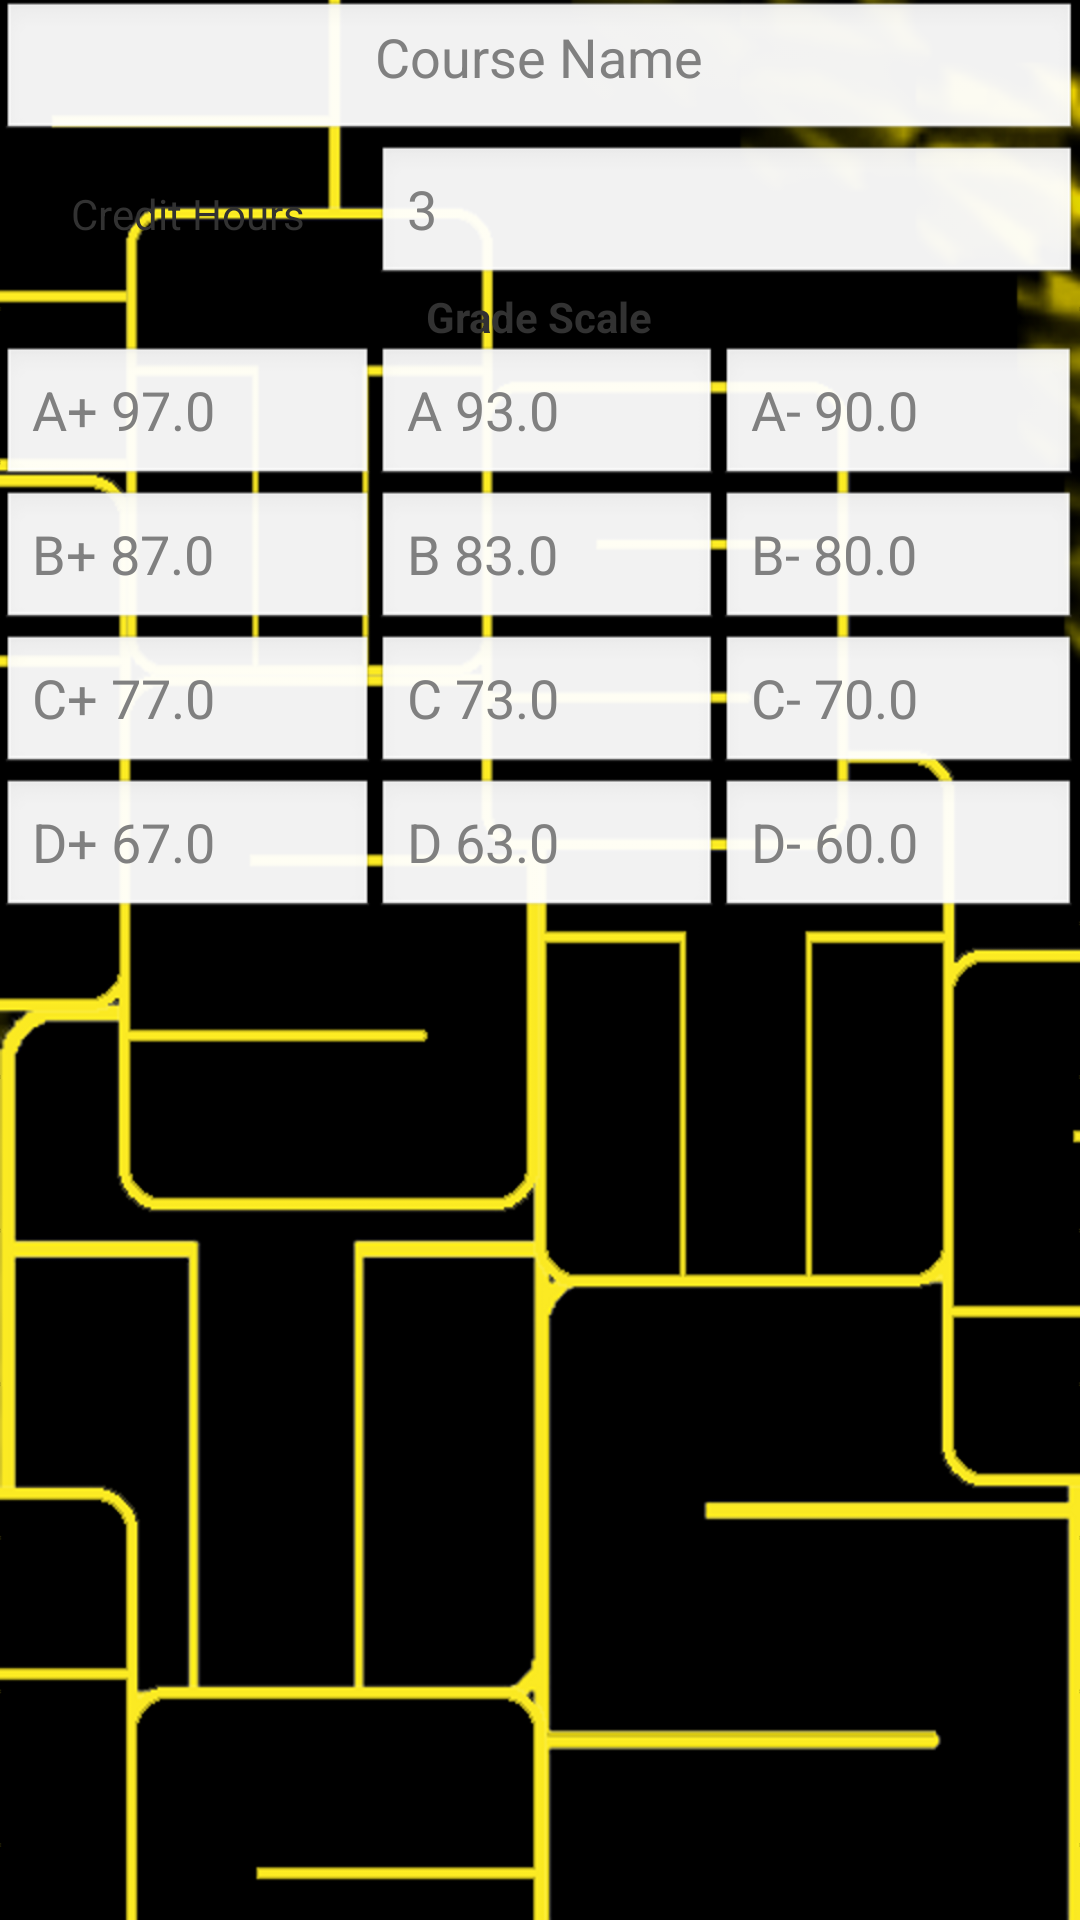

Produce the Android XML layout that renders to this screen, including the resource entries it uses.
<!-- AndroidManifest.xml: application theme AppTheme -->
<!-- res/layout/activity_inputgradescale.xml -->
<TableLayout xmlns:android="http://schemas.android.com/apk/res/android"
    android:layout_width="match_parent"
    android:layout_height="wrap_content"
    android:stretchColumns="0,1,2" >

    <TableRow>

        <EditText
            android:id="@+id/et_inputcoursename"
            android:layout_height="wrap_content"
            android:layout_span="3"
            android:gravity="center_horizontal"
            android:hint="@string/course_name_hint"
            android:singleLine="true" />
    </TableRow>

    <TableRow>

        <TextView
            android:id="@+id/tv_credithours"
            android:layout_height="wrap_content"
            android:gravity="center"
            android:text="@string/credit_hours" />

        <EditText
            android:id="@+id/et_input_credit_hours"
            android:layout_height="wrap_content"
            android:layout_span="2"
            android:hint="@string/three"
            android:inputType="number"
            android:singleLine="true" />
    </TableRow>

    <TableRow>

        <TextView
            android:id="@+id/tv_input_course"
            android:layout_width="match_parent"
            android:layout_height="wrap_content"
            android:layout_span="3"
            android:gravity="center_horizontal"
            android:singleLine="true"
            android:text="@string/input_grade_scale"
            android:textStyle="bold" />
    </TableRow>

    <TableRow>

        <EditText
            android:id="@+id/a_plus"
            android:layout_width="match_parent"
            android:layout_height="wrap_content"
            android:hint="@string/a_plus"
            android:inputType="number"
            android:singleLine="true" />

        <EditText
            android:id="@+id/a"
            android:layout_width="match_parent"
            android:layout_height="wrap_content"
            android:hint="@string/a"
            android:inputType="number"
            android:singleLine="true" />

        <EditText
            android:id="@+id/a_minus"
            android:layout_width="match_parent"
            android:layout_height="wrap_content"
            android:hint="@string/a_minus"
            android:inputType="number"
            android:singleLine="true" />
    </TableRow>

    <TableRow>

        <EditText
            android:id="@+id/b_plus"
            android:layout_width="match_parent"
            android:layout_height="wrap_content"
            android:hint="@string/b_plus"
            android:inputType="number"
            android:singleLine="true" />

        <EditText
            android:id="@+id/b"
            android:layout_width="match_parent"
            android:layout_height="wrap_content"
            android:hint="@string/b"
            android:inputType="number"
            android:singleLine="true" />

        <EditText
            android:id="@+id/b_minus"
            android:layout_width="match_parent"
            android:layout_height="wrap_content"
            android:hint="@string/b_minus"
            android:inputType="number"
            android:singleLine="true" />
    </TableRow>

    <TableRow>

        <EditText
            android:id="@+id/c_plus"
            android:layout_width="match_parent"
            android:layout_height="wrap_content"
            android:hint="@string/c_plus"
            android:inputType="number"
            android:singleLine="true" />

        <EditText
            android:id="@+id/c"
            android:layout_width="match_parent"
            android:layout_height="wrap_content"
            android:hint="@string/c"
            android:inputType="number"
            android:singleLine="true" />

        <EditText
            android:id="@+id/c_minus"
            android:layout_width="match_parent"
            android:layout_height="wrap_content"
            android:hint="@string/c_minus"
            android:inputType="number"
            android:singleLine="true" />
    </TableRow>

    <TableRow>

        <EditText
            android:id="@+id/d_plus"
            android:layout_width="match_parent"
            android:layout_height="wrap_content"
            android:hint="@string/d_plus"
            android:inputType="number"
            android:singleLine="true" />

        <EditText
            android:id="@+id/d"
            android:layout_width="match_parent"
            android:layout_height="wrap_content"
            android:hint="@string/d"
            android:inputType="number"
            android:singleLine="true" />

        <EditText
            android:id="@+id/d_minus"
            android:layout_width="match_parent"
            android:layout_height="wrap_content"
            android:hint="@string/d_minus"
            android:inputType="number"
            android:singleLine="true" />
    </TableRow>

</TableLayout>
<!-- resources referenced by this layout -->
<resources>
  <string name="a">A    93.0</string>
  <string name="a_minus">A-    90.0</string>
  <string name="a_plus">A+    97.0</string>
  <string name="b">B    83.0</string>
  <string name="b_minus">B-    80.0</string>
  <string name="b_plus">B+    87.0</string>
  <string name="c">C    73.0</string>
  <string name="c_minus">C-    70.0</string>
  <string name="c_plus">C+    77.0</string>
  <string name="course_name_hint">Course Name</string>
  <string name="credit_hours">Credit Hours</string>
  <string name="d">D    63.0</string>
  <string name="d_minus">D-    60.0</string>
  <string name="d_plus">D+    67.0</string>
  <string name="input_grade_scale">Grade Scale</string>
  <string name="three">3</string>
  <style name="AppTheme" parent="AppBaseTheme">
          
          <item name="android:windowBackground">@drawable/ts_background_no_logo</item>
      </style>
  <style name="AppBaseTheme" parent="android:Theme.Light">
          
      </style>
  <!-- drawable ts_background_no_logo: png bitmap (drawable-hdpi, 86353 bytes) -->
</resources>
